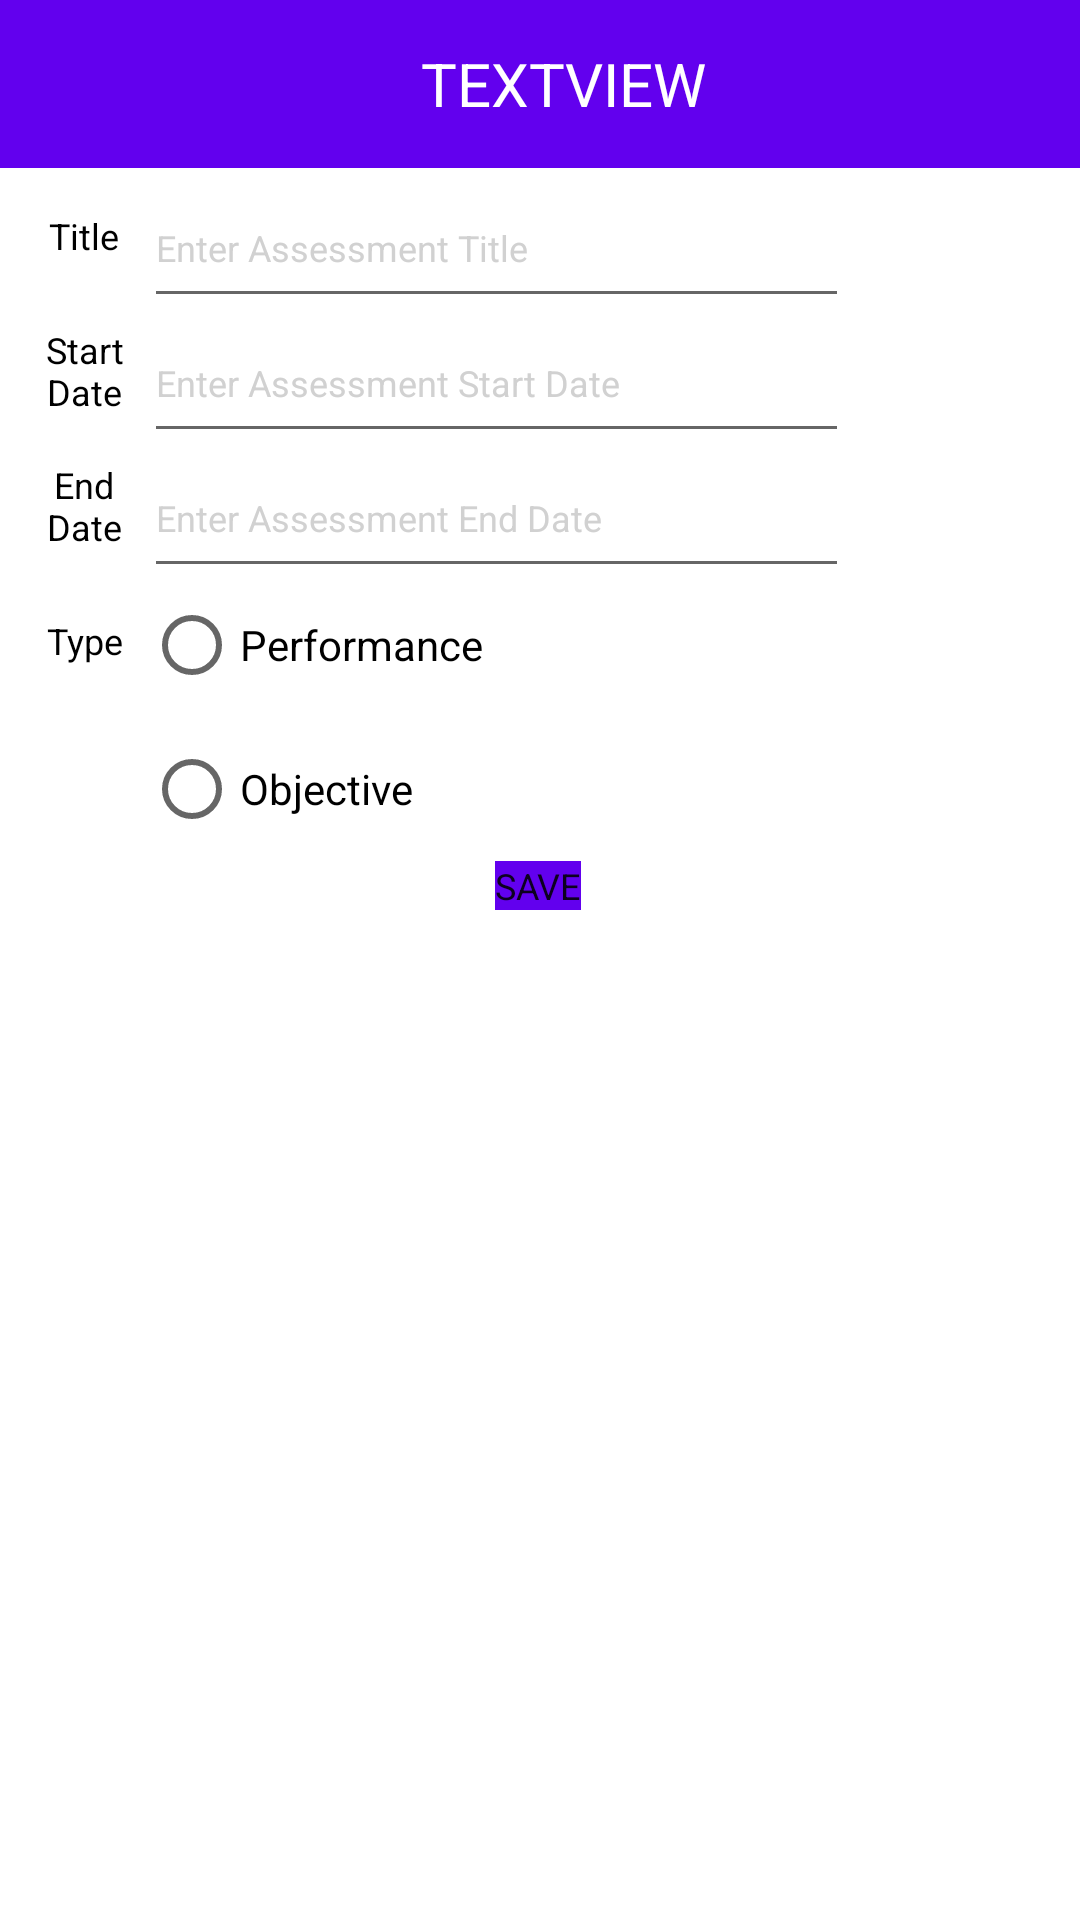

Layout XML and referenced resources for this Android screen:
<!-- AndroidManifest.xml: application theme Theme.C196 -->
<!-- res/layout/activity_assessment_detail.xml -->
<?xml version="1.0" encoding="utf-8"?>
<androidx.constraintlayout.widget.ConstraintLayout xmlns:android="http://schemas.android.com/apk/res/android"
    xmlns:app="http://schemas.android.com/apk/res-auto"
    xmlns:tools="http://schemas.android.com/tools"
    android:layout_width="match_parent"
    android:layout_height="match_parent"
    tools:context=".UI.CourseDetail">
    <include
        android:id="@+id/toolbar"
        layout="@layout/toolbar"
        app:layout_constraintEnd_toEndOf="parent"
        app:layout_constraintStart_toStartOf="parent"
        app:layout_constraintTop_toTopOf="parent" />

    <ScrollView
        android:layout_width="match_parent"
        android:layout_height="0dp"
        app:layout_constraintBottom_toBottomOf="parent"
        app:layout_constraintEnd_toEndOf="parent"
        app:layout_constraintHorizontal_bias="0.0"
        app:layout_constraintStart_toStartOf="parent"
        app:layout_constraintTop_toBottomOf="@+id/toolbar"
        app:layout_constraintVertical_bias="0.0">

        <LinearLayout
            android:layout_width="match_parent"
            android:layout_height="wrap_content"
            android:orientation="vertical">

            <androidx.constraintlayout.widget.ConstraintLayout
                android:layout_width="match_parent"
                android:layout_height="wrap_content">

                <Button
                    android:id="@+id/saveAssessment"
                    android:layout_width="wrap_content"
                    android:layout_height="wrap_content"
                    android:text="SAVE"
                    android:textSize="12sp"
                    app:layout_constraintEnd_toEndOf="parent"
                    app:layout_constraintHorizontal_bias="0.498"
                    app:layout_constraintStart_toStartOf="parent"
                    app:layout_constraintTop_toBottomOf="@+id/radio_group" />

                <TextView
                    android:id="@+id/labelCourseStart"
                    android:layout_width="40dp"
                    android:layout_height="45dp"
                    android:gravity="center"
                    android:text="Start Date"
                    android:textColor="@color/black"
                    android:textSize="12sp"
                    app:layout_constraintStart_toStartOf="@+id/labelCourseTitle"
                    app:layout_constraintTop_toBottomOf="@+id/labelCourseTitle" />

                <TextView
                    android:id="@+id/labelCourseTitle"
                    android:layout_width="40dp"
                    android:layout_height="45dp"
                    android:layout_marginStart="8dp"
                    android:gravity="center"
                    android:text="Title"
                    android:textColor="@color/black"
                    android:textSize="12sp"
                    app:layout_constraintStart_toStartOf="parent"
                    app:layout_constraintTop_toTopOf="parent" />

                <TextView
                    android:id="@+id/labelCourseEnd"
                    android:layout_width="40dp"
                    android:layout_height="45dp"
                    android:gravity="center"
                    android:text="End Date"
                    android:textColor="@color/black"
                    android:textSize="12sp"
                    app:layout_constraintStart_toStartOf="@+id/labelCourseStart"
                    app:layout_constraintTop_toBottomOf="@+id/labelCourseStart" />

                <TextView
                    android:id="@+id/labelCourseStatus"
                    android:layout_width="40dp"
                    android:layout_height="45dp"
                    android:gravity="center"
                    android:text="Type"
                    android:textColor="@color/black"
                    android:textSize="12sp"
                    app:layout_constraintStart_toStartOf="@+id/labelCourseEnd"
                    app:layout_constraintTop_toBottomOf="@+id/labelCourseEnd" />

                <EditText
                    android:id="@+id/editTextAssessmentStart"
                    android:layout_width="235dp"
                    android:layout_height="50dp"
                    android:ems="10"
                    android:focusable="false"
                    android:hint="Enter Assessment Start Date"
                    android:inputType="none"
                    android:textColorHint="@color/hintText"
                    android:textSize="12sp"
                    app:layout_constraintStart_toEndOf="@+id/labelCourseStart"
                    app:layout_constraintTop_toTopOf="@+id/labelCourseStart" />

                <EditText
                    android:id="@+id/editTextAssessmentTitle"
                    android:layout_width="235dp"
                    android:layout_height="50dp"
                    android:ems="10"
                    android:hint="Enter Assessment Title"
                    android:inputType="textPersonName"
                    android:textColorHint="#D1D1D1"
                    android:textSize="12sp"
                    app:layout_constraintStart_toEndOf="@+id/labelCourseTitle"
                    app:layout_constraintTop_toTopOf="@+id/labelCourseTitle" />

                <EditText
                    android:id="@+id/editTextAssessmentEnd"
                    android:layout_width="235dp"
                    android:layout_height="50dp"
                    android:ems="10"
                    android:focusable="false"
                    android:hint="Enter Assessment End Date"
                    android:inputType="none"
                    android:textColorHint="@color/hintText"
                    android:textSize="12sp"
                    app:layout_constraintStart_toEndOf="@+id/labelCourseEnd"
                    app:layout_constraintTop_toBottomOf="@+id/labelCourseStart" />

                <RadioGroup
                    android:id="@+id/radio_group"
                    android:layout_width="wrap_content"
                    android:layout_height="wrap_content"
                    app:layout_constraintStart_toEndOf="@+id/labelCourseStatus"
                    app:layout_constraintTop_toBottomOf="@+id/labelCourseEnd">

                    <RadioButton
                        android:id="@+id/radio_performance"
                        android:layout_width="wrap_content"
                        android:layout_height="wrap_content"
                        android:text="Performance" />

                    <RadioButton
                        android:id="@+id/radio_objective"
                        android:layout_width="wrap_content"
                        android:layout_height="wrap_content"
                        android:text="Objective" />

                </RadioGroup>

            </androidx.constraintlayout.widget.ConstraintLayout>
        </LinearLayout>
    </ScrollView>

</androidx.constraintlayout.widget.ConstraintLayout>
<!-- res/layout/toolbar.xml (included above) -->
<?xml version="1.0" encoding="utf-8"?>

<androidx.appcompat.widget.Toolbar xmlns:android="http://schemas.android.com/apk/res/android"

    xmlns:app="http://schemas.android.com/apk/res-auto"
    android:id="@+id/toolbar"
    android:layout_width="match_parent"
    android:layout_height="wrap_content"
    android:background="@color/design_default_color_primary"
    android:theme="@style/Theme.MaterialComponents.DayNight.DarkActionBar">

    <RelativeLayout
        android:layout_width="match_parent"
        android:layout_height="match_parent"
        android:padding="12dp">


        <TextView
            android:id="@+id/toolbarText"
            android:layout_width="wrap_content"
            android:layout_height="wrap_content"
            android:layout_centerInParent="true"
            android:text="TextView"
            android:textAllCaps="true"
            android:textColor="@color/white"
            android:textSize="20sp" />

        <ImageView
            android:id="@+id/menuIcon"
            android:layout_width="wrap_content"
            android:layout_height="wrap_content"
            android:layout_alignParentEnd="true"
            app:srcCompat="@drawable/baseline_menu_24" />

        <ImageView
            android:id="@+id/homeIcon"
            android:layout_width="wrap_content"
            android:layout_height="wrap_content"
            app:srcCompat="@drawable/baseline_home_24" />
    </RelativeLayout>
</androidx.appcompat.widget.Toolbar>
<!-- resources referenced by this layout -->
<resources>
  <color name="black">#FF000000</color>
  <color name="hintText">#D1D1D1</color>
  <color name="white">#FFFFFFFF</color>
  <style name="Theme.C196" parent="Theme.MaterialComponents.DayNight.NoActionBar">
          
          <item name="colorPrimary">#FF6200EE</item>
          <item name="colorPrimaryVariant">#FF3700B3</item>
          <item name="colorOnPrimary">@color/white</item>
          
          <item name="colorSecondary">@color/teal_200</item>
          <item name="colorSecondaryVariant">@color/teal_700</item>
          <item name="colorOnSecondary">@color/black</item>
          
          <item name="android:statusBarColor">?attr/colorPrimaryVariant</item>
          
          <item name="android:buttonStyle">@style/MyButtonStyle</item>
      </style>
  <color name="teal_200">#FF03DAC5</color>
  <color name="teal_700">#FF018786</color>
  <style name="MyButtonStyle" parent="Theme.MaterialComponents.DayNight.DarkActionBar">
          <item name="android:background">@color/purple_500</item>
      </style>
  <color name="purple_500">#FF6200EE</color>
</resources>
